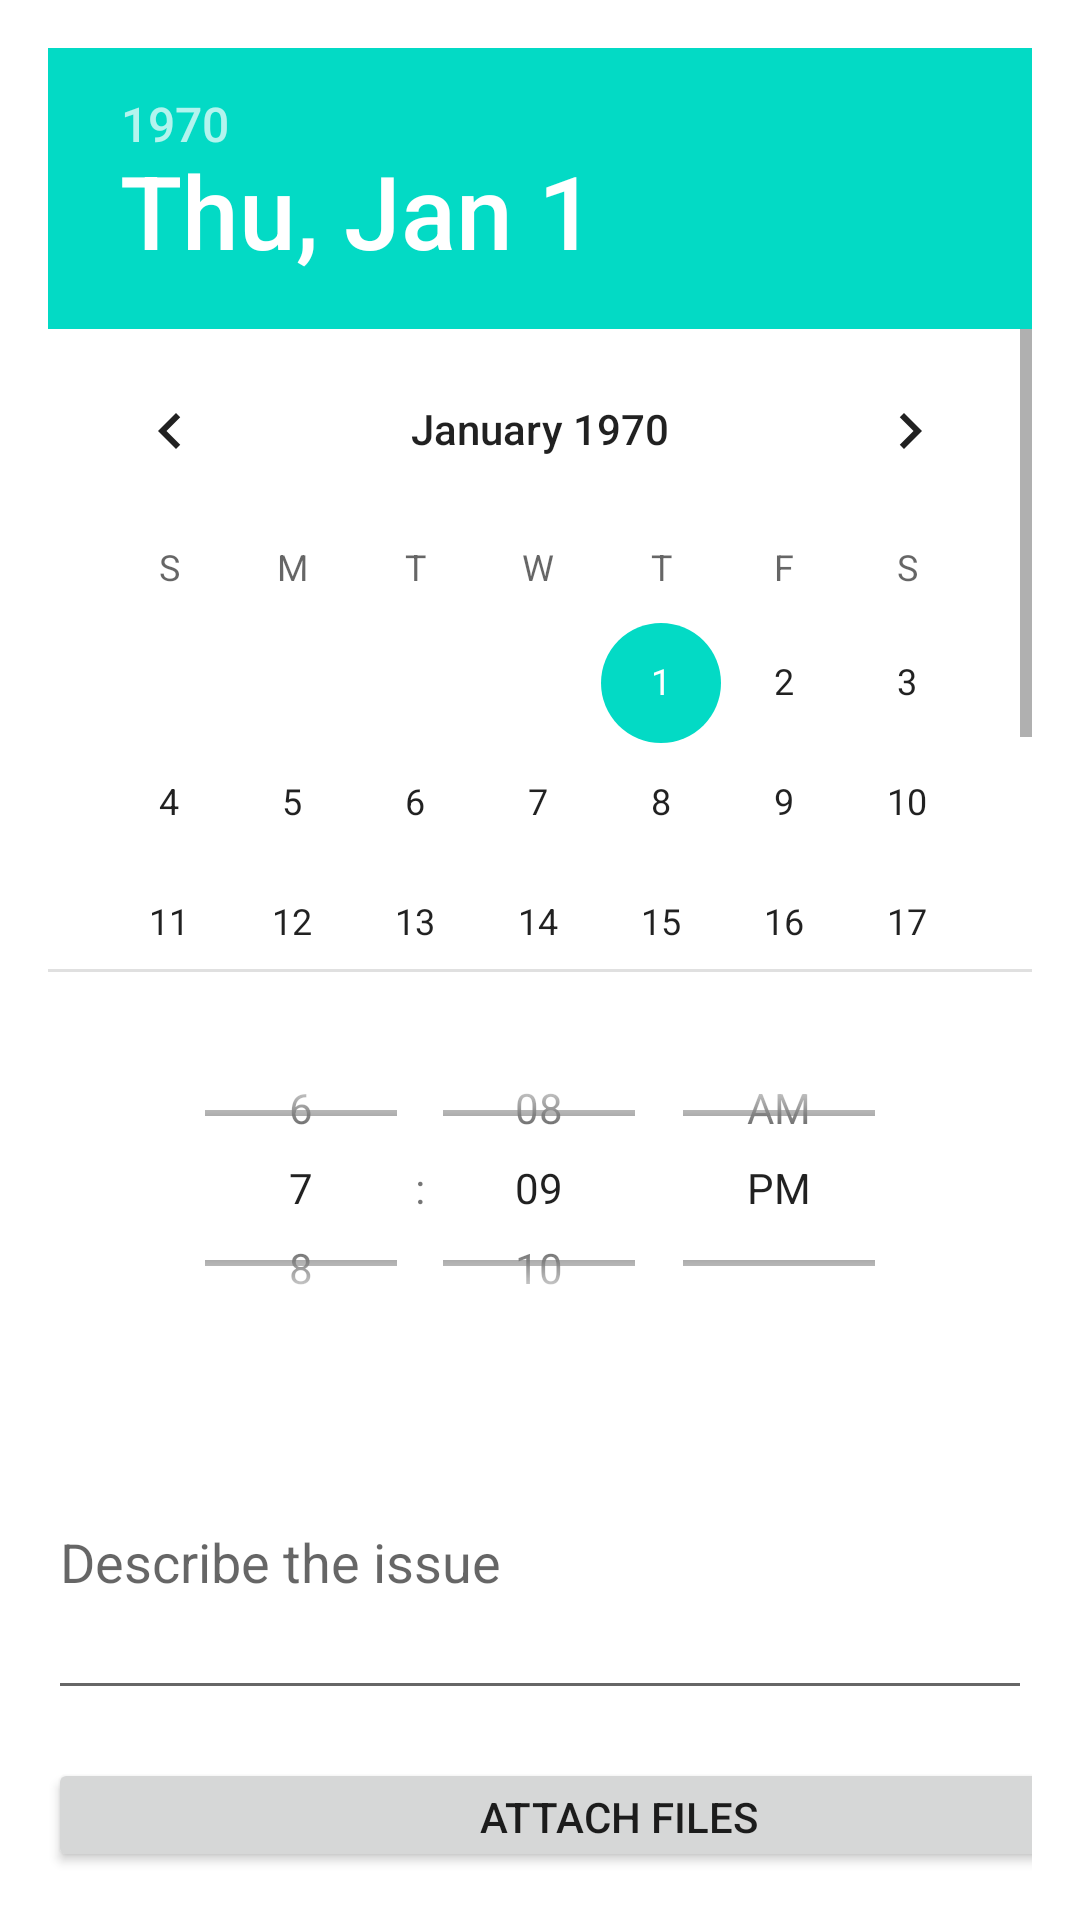

Layout XML and referenced resources for this Android screen:
<!-- AndroidManifest.xml: application theme Theme.RepairBooking -->
<!-- res/layout/activity_client_dashboard.xml -->
<LinearLayout
    xmlns:android="http://schemas.android.com/apk/res/android"
    android:layout_width="match_parent"
    android:layout_height="wrap_content"
    android:orientation="vertical"
    android:padding="16dp">

    
    <DatePicker
        android:id="@+id/datePicker"
        android:layout_width="match_parent"
        android:layout_height="308dp"
        android:calendarViewShown="false"
        android:spinnersShown="true" />

    
    <TimePicker
        android:id="@+id/timePicker"
        android:layout_width="match_parent"
        android:layout_height="112dp"
        android:layout_marginTop="16dp"
        android:timePickerMode="spinner" />

    
    <EditText
        android:id="@+id/issueDescription"
        android:layout_width="match_parent"
        android:layout_height="102dp"
        android:layout_marginTop="16dp"
        android:hint="Describe the issue"
        android:inputType="textMultiLine"
        android:minHeight="48dp" />

    

    
    <Button
        android:id="@+id/attachFilesButton"
        android:layout_width="380dp"
        android:layout_height="wrap_content"
        android:layout_marginTop="16dp"
        android:text="Attach Files" />

    <Button
        android:id="@+id/scheduleAppointmentButton"
        android:layout_width="375dp"
        android:layout_height="wrap_content"
        android:layout_marginTop="16dp"
        android:text="Schedule Appointment" />
</LinearLayout>
<!-- resources referenced by this layout -->
<resources>
  <style name="Theme.RepairBooking" parent="Theme.MaterialComponents.DayNight.DarkActionBar">
          
          <item name="colorPrimary">@color/purple_500</item>
          <item name="colorPrimaryVariant">@color/purple_700</item>
          <item name="colorOnPrimary">@color/white</item>
          
          <item name="colorSecondary">@color/teal_200</item>
          <item name="colorSecondaryVariant">@color/teal_700</item>
          <item name="colorOnSecondary">@color/black</item>
          
          <item name="android:statusBarColor">?attr/colorPrimaryVariant</item>
          
      </style>
  <!-- not gathered from this repository: default colours our renderer supplied (Android Studio template values) -->
  <color name="purple_500">#FF6200EE</color>
  <color name="purple_700">#FF3700B3</color>
  <color name="teal_200">#FF03DAC5</color>
  <color name="teal_700">#FF018786</color>
  <color name="black">#FF000000</color>
  <color name="white">#FFFFFFFF</color>
</resources>
